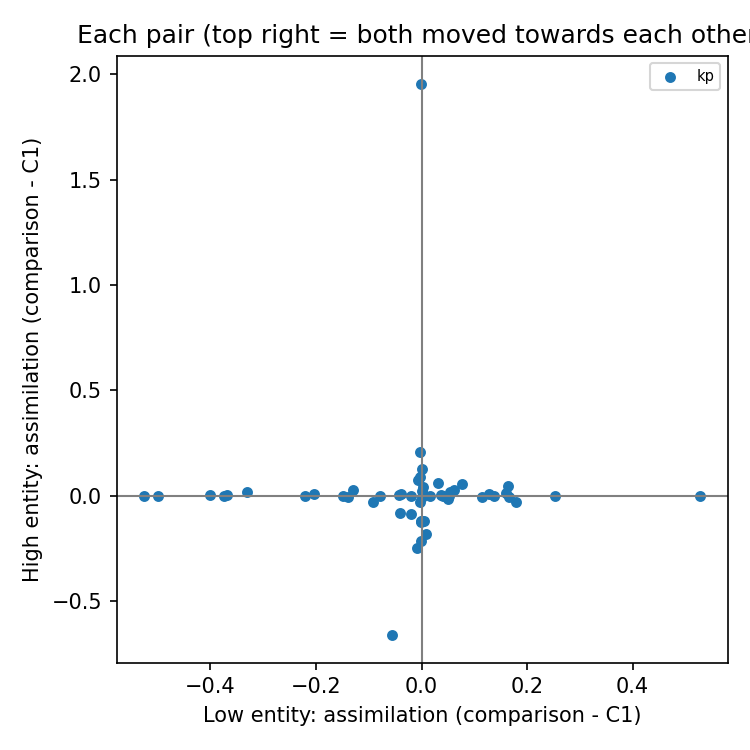

Data behind this chart, as committed beside it:
pair_id, high, low
KP-BUIL-height-fact-Q109233772-Q191161, 0.02542, -0.1302
KP-BUIL-height-fact-Q1109699-Q178114, 0.0005865, -0.04336
KP-BUIL-height-fact-Q11715065-Q191161, -0.03239, 0.1794
KP-BUIL-height-fact-Q118825816-Q183536, 0.01892, -0.3297
KP-BUIL-height-fact-Q123674140-Q191161, 0.0, 0.04029
KP-BUIL-height-fact-Q139908755-Q134883, -0.003257, 0.01598
KP-BUIL-height-fact-Q16253183-Q178114, 0.0, -0.0778
KP-BUIL-height-fact-Q16916277-Q4176, -0.002569, 0.5271
KP-BUIL-height-fact-Q178114-Q15549825, -0.1238, -0.0008798
KP-BUIL-height-fact-Q180901-Q124216617, 0.05971, 0.03196
KP-BUIL-height-fact-Q180901-Q136352197, -0.1813, 0.009166
KP-BUIL-height-fact-Q180901-Q20711738, -0.249, -0.008172
KP-BUIL-height-fact-Q180901-Q5560103, -0.6614, -0.0552
KP-BUIL-height-fact-Q19817559-Q183536, -0.002288, 0.2526
KP-BUIL-height-fact-Q20713758-Q5317, 0.05548, 0.07635
KP-BUIL-height-fact-Q20723479-Q243, 0.01425, 0.1592
KP-BUIL-height-fact-Q28410912-Q83101, 0.00595, 0.1287
KP-BUIL-height-fact-Q41225-Q130641830, -0.006159, 2.0410246226454376e-05
KP-BUIL-height-fact-Q41225-Q1338561, -0.0858, -0.01952
KP-BUIL-height-fact-Q41225-Q918489, -0.1206, 0.00102
KP-BUIL-height-fact-Q4176-Q113660049, 0.03926, 0.002266
KP-BUIL-height-fact-Q4548304-Q5317, -0.02863, -0.09144
KP-BUIL-height-fact-Q5159775-Q41225, -0.0027, 0.1378
KP-BUIL-height-fact-Q5317-Q106002354, -0.08184, -0.04131
KP-BUIL-height-fact-Q5677890-Q183536, -0.01487, 0.04968
KP-BUIL-height-fact-Q7095550-Q4176, 0.002903, 0.03678
KP-BUIL-height-fact-Q85816146-Q243, 0.04429, 0.1635
KP-BUIL-height-fact-Q85885449-Q243, -0.00475, 0.1666
KP-MOUN-height-fact-Q104674-Q31645675, 0.1252, -8.881784197001252e-16
KP-MOUN-height-fact-Q104674-Q49026772, -0.1192, 0.003797
KP-MOUN-height-fact-Q15214645-Q524, 0.0275, 0.06239
KP-MOUN-height-fact-Q16896584-Q213360, -0.0005048, -0.525
KP-MOUN-height-fact-Q178167-Q25205480, -0.0293, -0.00316
KP-MOUN-height-fact-Q178167-Q49054855, -0.1214, -0.001624
KP-MOUN-height-fact-Q19421487-Q513, -0.0009081, -0.4986
KP-MOUN-height-fact-Q20712496-Q235539, 0.005137, -0.4007
KP-MOUN-height-fact-Q213360-Q12586193, 0.2069, -0.001988
KP-MOUN-height-fact-Q213360-Q1691241, -0.217, -0.0007479
KP-MOUN-height-fact-Q22419829-Q1374, -0.0045, -0.1402
KP-MOUN-height-fact-Q25101853-Q43512, 0.001508, -0.3683
KP-MOUN-height-fact-Q25102493-Q43512, -0.002959, -0.2213
KP-MOUN-height-fact-Q25204911-Q7296, 0.001457, 0.002769
KP-MOUN-height-fact-Q30737908-Q104674, -7.432181687416772e-05, -0.1492
KP-MOUN-height-fact-Q3375-Q24898314, 0.01978, 0.0009898
KP-MOUN-height-fact-Q3375-Q25205960, 0.08682, -0.003041
KP-MOUN-height-fact-Q3388-Q25053362, 0.0002935, -0.02021
KP-MOUN-height-fact-Q35733479-Q43105, -0.002566, 0.05231
KP-MOUN-height-fact-Q49038369-Q172070, -0.006286, 0.1143
KP-MOUN-height-fact-Q49043877-Q72303, 0.005601, -0.03888
KP-MOUN-height-fact-Q49053595-Q513, -0.001995, -0.3742
KP-MOUN-height-fact-Q524-Q49065830, 0.07421, -0.007303
KP-MOUN-height-fact-Q583-Q7635586, 1.955, -0.001034
KP-MOUN-height-fact-Q7993664-Q213360, 0.007822, -0.2029
KP-MOUN-height-fact-Q8533659-Q524, 0.01568, 0.05315
